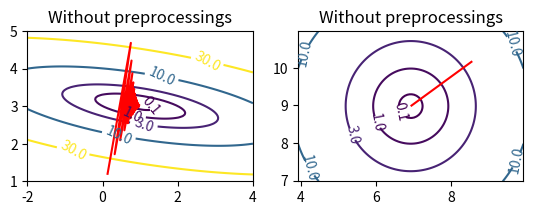

The matplotlib source for this figure:
import numpy as np
import matplotlib.pyplot as plt
from matplotlib.animation import FuncAnimation

def cost_function(W, X, Y):
    predicted_Y = np.dot(X, W)
    error = (predicted_Y.T - Y).T
    return np.sum(np.square(error), axis=0) / len(X)

def gradient_cost_function(w, X, Y):
    return 2*(np.linalg.multi_dot([X.T, X, w]) - np.dot(X.T, Y)) / len(X)

def find_best_solution(X, Y):
    return np.dot(np.linalg.pinv(X), Y)

def get_extent(w_best):
    return w_best[0]-3, w_best[0]+3, w_best[1]-2, w_best[1]+2

def get_grid(extent):
    w1_min, w1_max, w2_min, w2_max = extent
    w1s = np.linspace(w1_min, w1_max, n)
    w2s = np.linspace(w2_min, w2_max, n)
    w1s, w2s = np.meshgrid(w1s, w2s)
    w1s, w2s = w1s.reshape(1, w1s.size), w2s.reshape(1, w2s.size)
    return np.concatenate((w1s, w2s))

def descend_gradient(w0, X, Y, nb_steps):
    ws = [w0]
    for _ in range(nb_steps):
        ws.append(ws[-1] - learning_rate*gradient_cost_function(ws[-1], X, Y))
    return ws

def get_init_point(w, distance):
    angle = np.random.rand() * 2 * np.pi
    dw = np.array([np.cos(angle), np.sin(angle)]) * distance
    return w + dw

def plot_gradient_descent(ws1, ws2):
    xs1, ys1 = [], []
    xs2, ys2 = [], []
    line1 = ax1.plot([], [], 'r', animated=True)[0]
    line2 = ax2.plot([], [], 'r', animated=True)[0]

    def init():
        return line1, line2

    def update(frame):
        w1, w2, t = frame
        # line1
        xs1.append(w1[0])
        ys1.append(w1[1])
        line1.set_data(xs1, ys1)
        # line2
        xs2.append(w2[0])
        ys2.append(w2[1])
        line2.set_data(xs2, ys2)
        # Reset
        if t == nb_steps - 1:
            xs1.clear()
            ys1.clear()
            xs2.clear()
            ys2.clear()
        return line1, line2

    frames = list(zip(ws1, ws2, range(nb_steps)))
    return FuncAnimation(fig, update, init_func=init, frames=frames, blit=True, repeat=True)

def plot_contour(X, Y, ax, title):
    w_best = find_best_solution(X, Y)
    extent = get_extent(w_best)
    W = get_grid(extent)

    cost = cost_function(W, X, Y).reshape(n, n)
    #ax.imshow(cost, origin='lower', extent=extent)
    cp = ax.contour(cost, levels, extent=extent)
    ax.clabel(cp)
    ax.axis('scaled')
    ax.set_title('Without preprocessings')
    return w_best

# Create dataset
N = 100
X = np.concatenate((np.ones((N, 1)), np.random.randn(N, 1)*3+2), axis=1)
Y = X[:,0]*X[:,0] + 3*X[:,1]

# Parameters for the contour plot
n = 100
levels = [0.1, 1, 3, 10, 30]

# Parameters for gradient descent
distance = 2
learning_rate = 0.07
nb_steps = 30

# Create figure
fig, (ax1, ax2) = plt.subplots(1, 2)

# Without preprocessings
w_best = plot_contour(X, Y, ax1, 'Without preprocessings')
w0 = get_init_point(w_best, distance)
ws1 = descend_gradient(w0, X, Y, nb_steps)

# With preprocessings
X = np.copy(X)
X[:,1] = (X[:,1] - np.mean(X[:,1])) / np.std(X[:,1])
w_best = plot_contour(X, Y, ax2, 'With preprocessings')
w0 = get_init_point(w_best, distance)
ws2 = descend_gradient(w0, X, Y, nb_steps)

# Create animation
ani = plot_gradient_descent(ws1, ws2)
ani.save('cost_function.gif', dpi=80, writer='imagemagick')

plt.show()